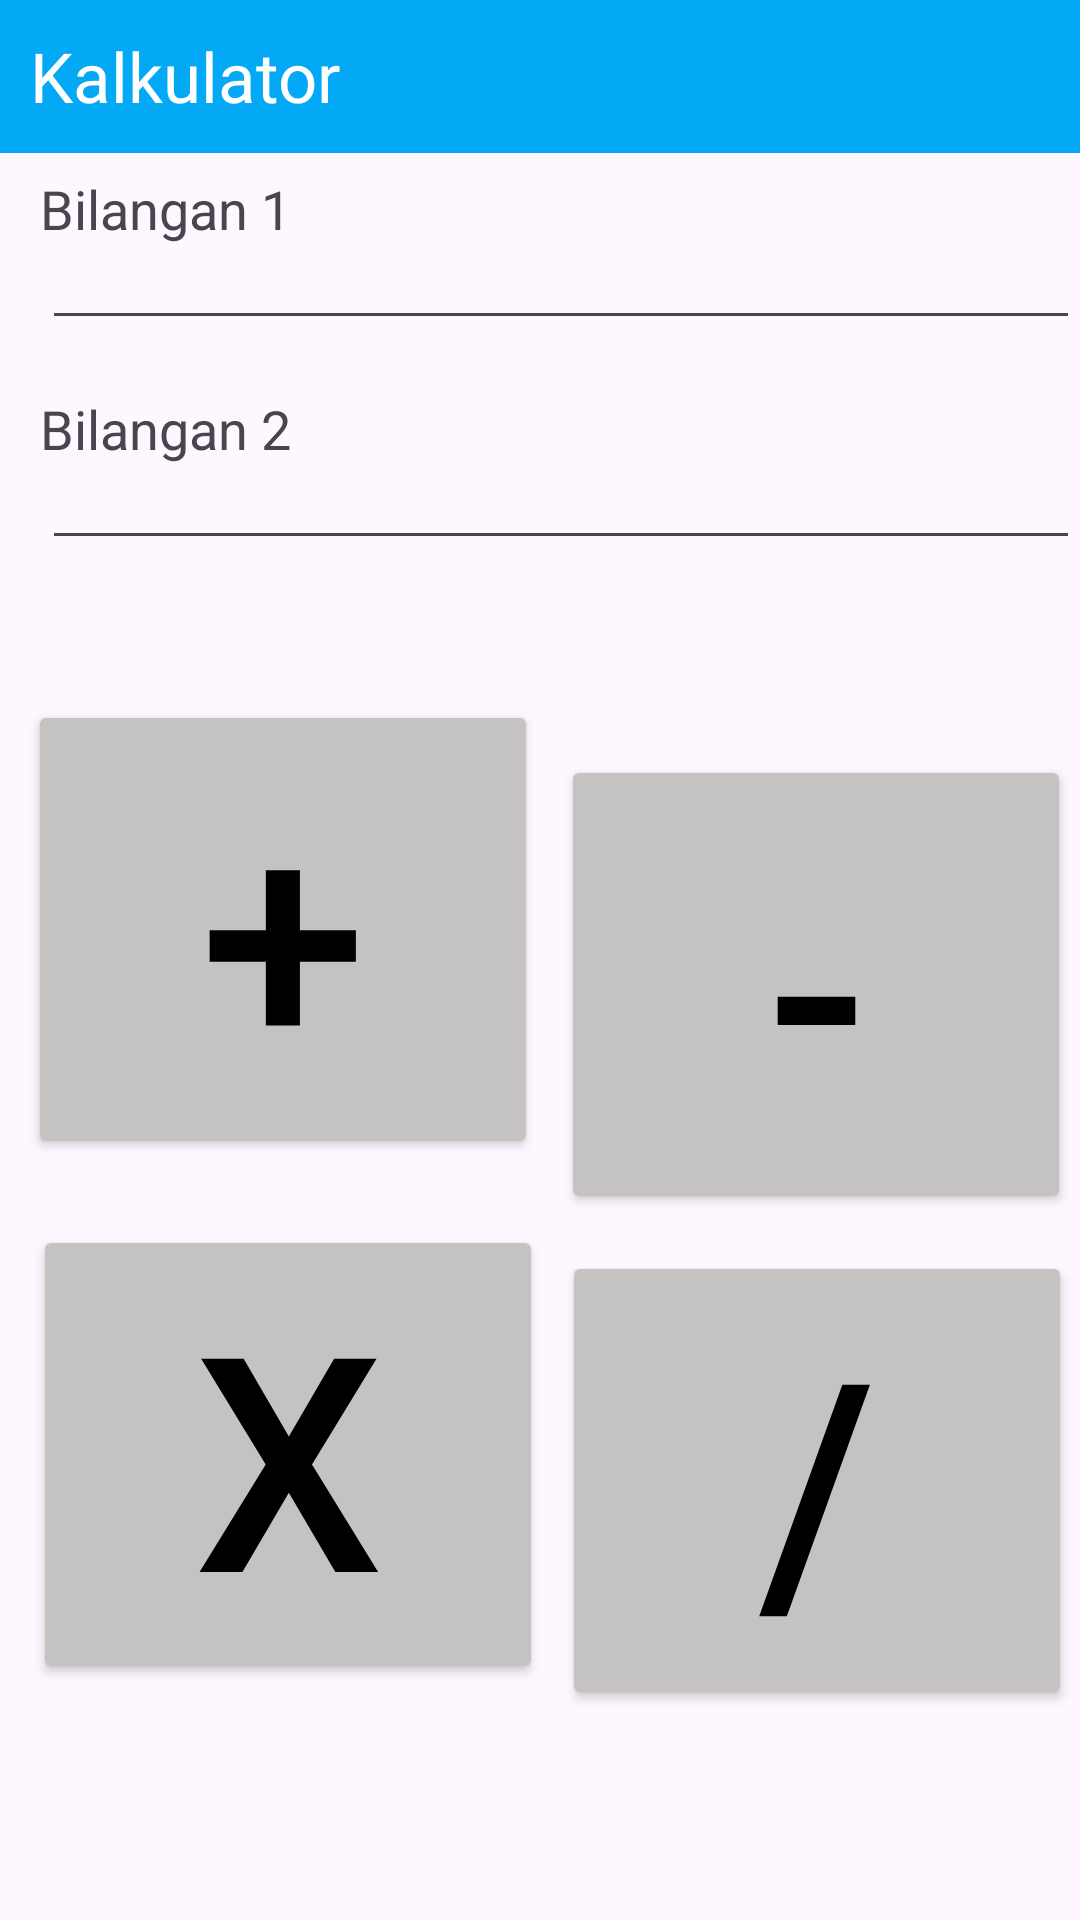

Reconstruct the res/layout file that produces this screen, plus the resources it refers to.
<!-- AndroidManifest.xml: application theme Theme.ProjectLima -->
<!-- res/layout/activity_main.xml -->
<?xml version="1.0" encoding="utf-8"?>
<androidx.constraintlayout.widget.ConstraintLayout xmlns:android="http://schemas.android.com/apk/res/android"
    xmlns:app="http://schemas.android.com/apk/res-auto"
    xmlns:tools="http://schemas.android.com/tools"
    android:id="@+id/main"
    android:layout_width="match_parent"
    android:layout_height="match_parent"
    tools:context=".MainActivity">

    <TextView
        android:layout_width="match_parent"
        android:layout_height="51dp"
        android:background="#03A9F4"
        android:padding="10dp"
        android:text="Kalkulator"
        android:textColor="#FFFFFF"
        android:textSize="23sp"
        app:layout_constraintBottom_toBottomOf="parent"
        app:layout_constraintEnd_toEndOf="parent"
        app:layout_constraintHorizontal_bias="0.0"
        app:layout_constraintStart_toStartOf="parent"
        app:layout_constraintTop_toTopOf="parent"
        app:layout_constraintVertical_bias="0.0" />

    <TextView
        android:layout_width="wrap_content"
        android:layout_height="wrap_content"
        android:text="Bilangan 1"
        android:textSize="18sp"
        app:layout_constraintBottom_toBottomOf="parent"
        app:layout_constraintEnd_toEndOf="parent"
        app:layout_constraintHorizontal_bias="0.048"
        app:layout_constraintStart_toStartOf="parent"
        app:layout_constraintTop_toTopOf="parent"
        app:layout_constraintVertical_bias="0.093" />

    <EditText
        android:id="@+id/bilangan1"
        android:layout_width="match_parent"
        android:layout_height="wrap_content"
        android:layout_marginLeft="14dp"
        app:layout_constraintBottom_toBottomOf="parent"
        app:layout_constraintEnd_toEndOf="parent"
        app:layout_constraintHorizontal_bias="1.0"
        app:layout_constraintStart_toStartOf="parent"
        app:layout_constraintTop_toTopOf="parent"
        app:layout_constraintVertical_bias="0.12" />

    <TextView
        android:layout_width="wrap_content"
        android:layout_height="wrap_content"
        android:text="Bilangan 2"
        android:textSize="18sp"
        app:layout_constraintBottom_toBottomOf="parent"
        app:layout_constraintEnd_toEndOf="parent"
        app:layout_constraintHorizontal_bias="0.048"
        app:layout_constraintStart_toStartOf="parent"
        app:layout_constraintTop_toTopOf="parent"
        app:layout_constraintVertical_bias="0.212" />

    <EditText
        android:id="@+id/bilangan2"
        android:layout_width="match_parent"
        android:layout_height="wrap_content"
        android:layout_marginLeft="14dp"
        app:layout_constraintBottom_toBottomOf="parent"
        app:layout_constraintEnd_toEndOf="parent"
        app:layout_constraintHorizontal_bias="1.0"
        app:layout_constraintStart_toStartOf="parent"
        app:layout_constraintTop_toTopOf="parent"
        app:layout_constraintVertical_bias="0.243" />

    <Button
        android:id="@+id/tambah"
        android:layout_width="170dp"
        android:layout_height="wrap_content"
        android:backgroundTint="#C5C2C2"
        android:text="+"
        android:textColor="#000000"
        android:textSize="100sp"
        app:cornerRadius="0dp"
        app:layout_constraintBottom_toBottomOf="parent"
        app:layout_constraintEnd_toEndOf="parent"
        app:layout_constraintHorizontal_bias="0.049"
        app:layout_constraintStart_toStartOf="parent"
        app:layout_constraintTop_toTopOf="parent"
        app:layout_constraintVertical_bias="0.479" />

    <Button
        android:id="@+id/kurang"
        android:layout_width="170dp"
        android:layout_height="wrap_content"
        android:layout_marginTop="65dp"
        android:backgroundTint="#C5C2C2"
        android:text="-"
        android:textColor="#000000"
        android:textSize="100sp"
        app:cornerRadius="0dp"
        app:layout_constraintBottom_toBottomOf="parent"
        app:layout_constraintEnd_toEndOf="parent"
        app:layout_constraintHorizontal_bias="0.728"
        app:layout_constraintStart_toEndOf="@+id/tambah"
        app:layout_constraintTop_toBottomOf="@+id/bilangan2"
        app:layout_constraintVertical_bias="0.0" />

    <Button
        android:id="@+id/kali"
        android:layout_width="170dp"
        android:layout_height="wrap_content"
        android:layout_marginTop="22dp"
        android:backgroundTint="#C5C2C2"
        android:text="x"
        android:textColor="#000000"
        android:textSize="100sp"
        app:cornerRadius="0dp"
        app:layout_constraintBottom_toBottomOf="parent"
        app:layout_constraintEnd_toEndOf="parent"
        app:layout_constraintHorizontal_bias="0.058"
        app:layout_constraintStart_toStartOf="parent"
        app:layout_constraintTop_toBottomOf="@+id/tambah"
        app:layout_constraintVertical_bias="0.0" />

    <Button
        android:id="@+id/bagi"
        android:layout_width="170dp"
        android:layout_height="wrap_content"
        android:backgroundTint="#C5C2C2"
        android:text="/"
        android:textColor="#000000"
        android:textSize="100sp"
        app:cornerRadius="0dp"
        app:layout_constraintBottom_toBottomOf="parent"
        app:layout_constraintEnd_toEndOf="parent"
        app:layout_constraintHorizontal_bias="0.719"
        app:layout_constraintStart_toEndOf="@+id/kali"
        app:layout_constraintTop_toBottomOf="@+id/kurang"
        app:layout_constraintVertical_bias="0.148" />

</androidx.constraintlayout.widget.ConstraintLayout>
<!-- resources referenced by this layout -->
<resources>
  <style name="Theme.ProjectLima" parent="Base.Theme.ProjectLima" />
  <style name="Base.Theme.ProjectLima" parent="Theme.Material3.DayNight.NoActionBar">
          
          
      </style>
</resources>
